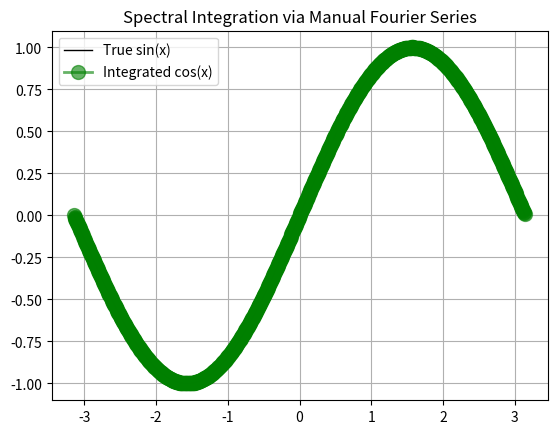
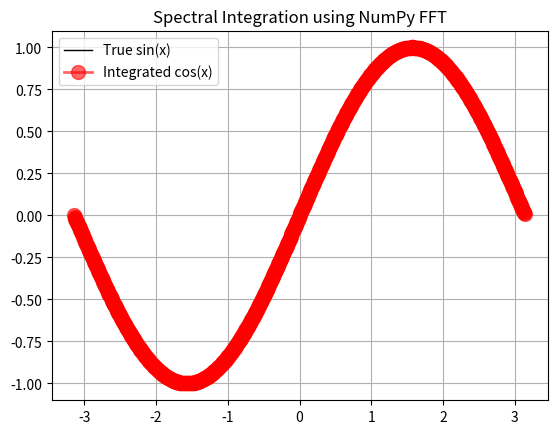

These charts were generated, in order, by the following Python code:
#!/Library/Frameworks/Python.framework/Versions/3.13/bin/python3
##########################################
#
###             APRIL 24
###				Nikiphoros Vlastos
###             
#				Spectral methods, Gaussian sampling, Pseudo-random processes
###########################################



# Spectral Methods

# 	AKA Fourier Transform
# 	AKA Spectral Decomposition

# 	Break the Problem into sine and cosines



#####################################
#
# This is the code from Fourier_explicit.py (From Dr. Joyce's GitHub)
# 
#####################################

import numpy as np
import matplotlib.pyplot as plt

# Domain setup
N = 1000  
x = np.linspace(-np.pi, np.pi, N, endpoint=False)
f = np.cos(x)  # Function to integrate

# Manual computation of Fourier coefficients: f-hat
def manual_fourier_coeffs(f, x):
    N = len(x)
    dx = x[1] - x[0]
    L = N * dx  # Total domain length

    # Manually construct frequency indices k
    # Assume domain is periodic over [0, L)
    k = np.zeros(N)
    for n in range(N):
        if n <= N // 2:
            k[n] = n
        else:
            k[n] = n - N
    k = (2 * np.pi / L) * k  # Convert to angular frequencies

    # Compute Fourier coefficients manually
    fhats = np.zeros(N, dtype=complex)
    for n in range(N):
        exponent = -1j * k[n] * x
        fhats[n] = (1 / N) * np.sum(f * np.exp(exponent))

    return k, fhats


k, fk = manual_fourier_coeffs(f, x)

for i in range(len(k)):
    print("coeff number", i,\
          "    Fourier wave number k:", int(k[i]),\
          "    Fourier coefficient fk:", fk[i])

# Integrate: divide by i*k (except at k=0)
Fk = np.zeros_like(fk) ## populate an object the shape of fk with zeros 
nonzero = k != 0 # the set 'nonzero' is defined as those for which k != 0 (slicker version of np.where() )
Fk[nonzero] = fk[nonzero] / (1j * k[nonzero]) # perform the integration, AKA division in Fourier, for k[nonzero]
Fk[~nonzero] = 0.0  # ~nonzero means "not nonzero," so we are separating the 0-entry of FK out 
                    # and setting it to zero so as not to enounter a divide-by-zero error

# Reconstruct integrated function
f_integrated = np.real(np.sum([Fk[n] * np.exp(1j * k[n] * x) for n in range(N)], axis=0))

# Plot
x_array_for_sin = np.linspace(-np.pi, np.pi, 10000)

plt.plot(x_array_for_sin, np.sin(x_array_for_sin), '-', linewidth=1, color='black', label='True sin(x)')
plt.plot(x, f_integrated, "go-", linewidth=2, markersize=10, alpha=0.6, label='Integrated cos(x)')

plt.legend()
plt.title("Spectral Integration via Manual Fourier Series")
plt.grid(True)
plt.show()


#####################################
#
# This is from use_FFT.pt (From Dr. Joyce's GitHub)
# 
#
#####################################

import numpy as np
import matplotlib.pyplot as plt

# Step 1: Set up the domain and function
N = 1000                             
L = 2 * np.pi                      # Domain length [-π, π]
x = np.linspace(-np.pi, np.pi, N, endpoint=False)  # Grid points
f = np.cos(x)                      # Function to integrate

# Step 2: Compute the FFT of the function (go to frequency space)
f_hat = np.fft.fft(f)              # Fourier coefficients (complex)

# Step 3: Build the frequency array
k = np.fft.fftfreq(N, d=L/N)       # Frequencies in cycles per unit length
k = 2 * np.pi * k                  # Convert to angular frequencies (radians)

# Step 4: Integrate in Fourier space by dividing by ik
F_hat = np.zeros(N, dtype=complex) # Initialize integrated coefficients

for i in range(N):
    if k[i] != 0:
        F_hat[i] = f_hat[i] / (1j * k[i])
    else:
        F_hat[i] = 0  # No contribution from the DC component (mean value)

# Step 5: Inverse FFT to return to real space
f_integrated = np.fft.ifft(F_hat).real  # Take the real part

# Plot results
x_array_for_sin = np.linspace(-np.pi, np.pi, 10000)

plt.plot(x_array_for_sin, np.sin(x_array_for_sin), '-', linewidth=1, color='black', label='True sin(x)')
plt.plot(x, f_integrated, "ro-", linewidth=2, markersize=10, alpha=0.6, label='Integrated cos(x)')

plt.legend()
plt.title("Spectral Integration using NumPy FFT")
plt.grid(True)
plt.show()



############################################## IN CLASS EXCERCISE ############################################################################################


#Q1: 
# Obviosuly the imports are the same 
# For the Manual when the domain is being set up there is only a "N", "x", "f". While the using numpy we also set a 'L' (domain length)

# For the manual we set the length in the manual_fourier_coeffs section by setting "L = N * dx"


#Q2
# I think once you get close to 20 basis functions you get a relatively smooth curve (as soon from unzoomed plot), 
# and once you get to 100 basis functions you need to zoom significantly in to see the deviation from the actualy 
# bent function between two of the function. Once you get to 100 as well, the time it takes for the manual version is appreciably longer
# This is still only a second or so for the manual one, but is still noticeably longer than the NumPy one. 
# As you increase to N=1000 the difference between manual and NumPy version increase more




# PSUEDO-RANDOM NUMBER GENERATION (PRNG)

# Random Stuff: Decay, Quantum stuff, Brownian motion



############################################# Mini In Class Excercise ##########################################################################################


#####################################
#
# From psuedo_rand_demo.py (From Dr. Joyce's GitHub)
#
#####################################

import numpy as np

seed = 15

# Mersenne Twister (default legacy)
rng1 = np.random.default_rng(np.random.MT19937(seed))
print("Mersenne Twister:", rng1.random(1))

# PCG64 (NumPy default)
rng2 = np.random.default_rng(seed)
print("PCG64:", rng2.random(1))

# Philox (counter-based PRNG, parallel-safe)
rng3 = np.random.Generator(np.random.Philox(seed))
print("Philox:", rng3.random(1))

# SFC64 (good for speed and statistical quality)
rng4 = np.random.Generator(np.random.SFC64(seed))
print("SFC64:", rng4.random(1))



# Q3: Well they clearly only change when you change the seed. 


# The period, or length before repetition, of the MT19937 sequence is 2^19937. 
# PCG-64 has a period of 2^128



####################### Gaussian Random Numbers #####################################################################

##### Next Inclass Excercies #####################################################################

#####################################
#
# This is from the rutherford.py (From Dr. Joyce's GitHub)
#
#####################################
import time 

from math import sqrt,log,cos,sin,pi # Importing math functions from the math library
from random import random #importing random from the random library

Z = 79 # Atomic number of gold (used in Rutherford scattering)
e = 1.602e-19 # base charge
E = 7.7e6*e # Kinetic energy of incident alpha particles in Joules
epsilon0 = 8.854e-12 # Vacuum permittivity in F/m
a0 = 5.292e-11
sigma = a0/100 # Width of Gaussian , much smaller than Bohr radius

N = int(1e7) # This is the number of particles

# Function to generate a random (x,y) point using a 2D Gaussian 
def gaussian():
    r = sqrt(-2*sigma*sigma*log(1-random()))
    theta = 2*pi*random()
    # Convert from polar to Cartesian coordinates
    x = r*cos(theta)
    y = r*sin(theta)
    return x,y

start_time = time.time()

count = 0
for i in range(N):
    x,y = gaussian()
    b = sqrt(x*x+y*y)
       # Check if the particle is reflected based on Coulomb potential threshold
    # Condition derived from classical Rutherford scattering cross-section
    if b<Z*e*e/(2*pi*epsilon0*E):
        count += 1

end_time = time.time()
execution_time = end_time - start_time

print(count,"particles were reflected out of",N)
print(f"Execution time: {execution_time:.6f} seconds")

# The Fortran code is in the file "oddball.f90" in my directory

# Execution time for Python for 1,000,000 is 0.777801 seconds
# Execution time for Python for 10,000,000 is 7.525302 seconds

# Execution time for Fortran for 1,000,000 is .725383000 seconds
# Execution time for Fortran for 10,000,000 is .731613000 seconds
# Execution time for Fortran for 1,000,000,000 is 46.418649000 seconds
